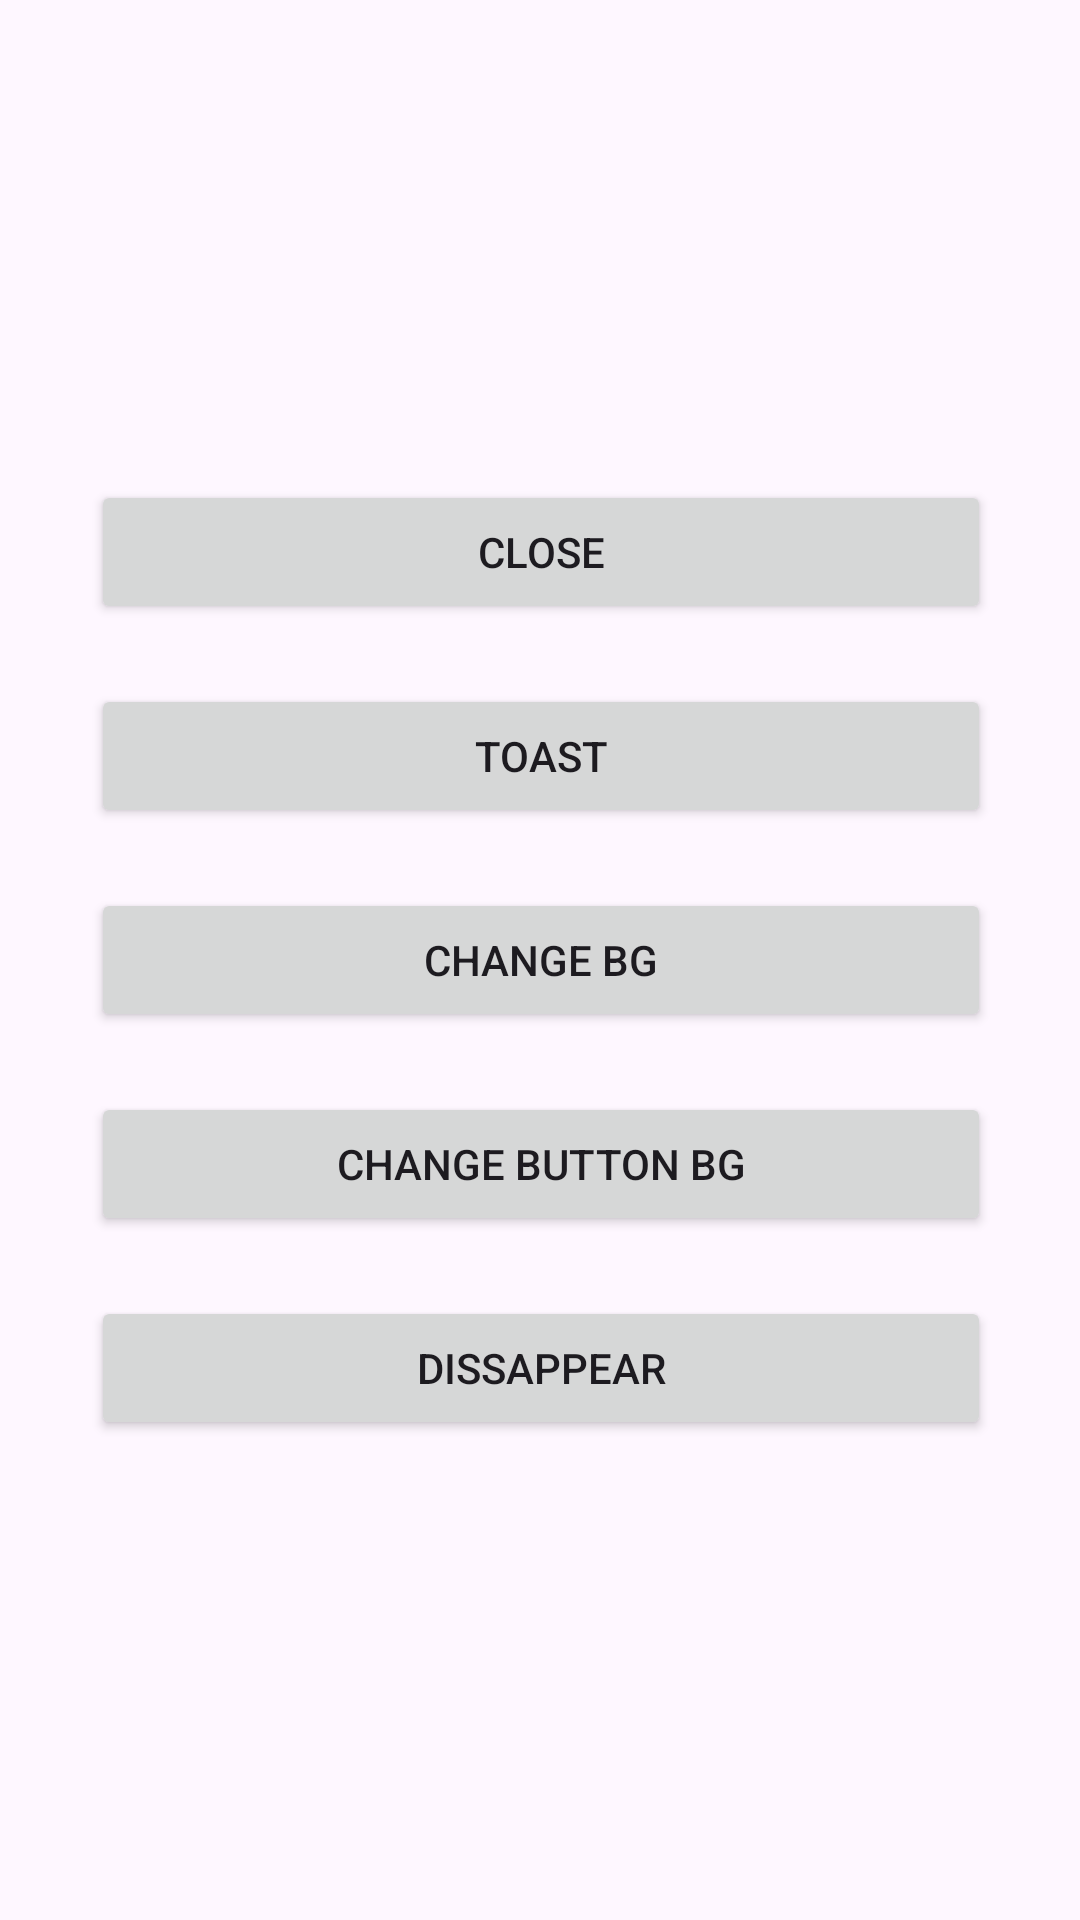

Produce the Android XML layout that renders to this screen, including the resource entries it uses.
<!-- AndroidManifest.xml: application theme Theme.App -->
<!-- res/layout/activity_button_exercise.xml -->
<?xml version="1.0" encoding="utf-8"?>
<androidx.constraintlayout.widget.ConstraintLayout xmlns:android="http://schemas.android.com/apk/res/android"
    xmlns:app="http://schemas.android.com/apk/res-auto"
    xmlns:tools="http://schemas.android.com/tools"
    android:id="@+id/main"
    android:layout_width="match_parent"
    android:layout_height="match_parent"
    tools:context=".ButtonExercise">

    <LinearLayout
        android:layout_width="409dp"
        android:layout_height="380dp"
        android:gravity="center"
        android:orientation="vertical"
        app:layout_constraintBottom_toBottomOf="parent"
        app:layout_constraintEnd_toEndOf="parent"
        app:layout_constraintStart_toStartOf="parent"
        app:layout_constraintTop_toTopOf="parent">

        <Button
            android:id="@+id/closeBttn"
            android:layout_width="300sp"
            android:layout_height="wrap_content"
            android:layout_margin="10sp"
            android:marqueeRepeatLimit="marquee_forever"
            android:text="Close" />

        <Button
            android:id="@+id/toastBttn"
            android:layout_width="300sp"
            android:layout_height="wrap_content"
            android:layout_margin="10sp"
            android:text="Toast" />

        <Button
            android:id="@+id/bgBttn"
            android:layout_width="300sp"
            android:layout_height="wrap_content"
            android:layout_margin="10sp"
            android:text="Change BG" />

        <Button
            android:id="@+id/bttnBg"
            android:layout_width="300sp"
            android:layout_height="wrap_content"
            android:layout_margin="10sp"
            android:text="Change Button BG" />

        <Button
            android:id="@+id/invBttn"
            android:layout_width="300sp"
            android:layout_height="wrap_content"
            android:layout_margin="10sp"
            android:text="Dissappear" />
    </LinearLayout>


</androidx.constraintlayout.widget.ConstraintLayout>
<!-- resources referenced by this layout -->
<resources>
  <style name="Theme.App" parent="Base.Theme.App" />
  <style name="Base.Theme.App" parent="Theme.Material3.DayNight.NoActionBar">
          
          
  
      </style>
</resources>
